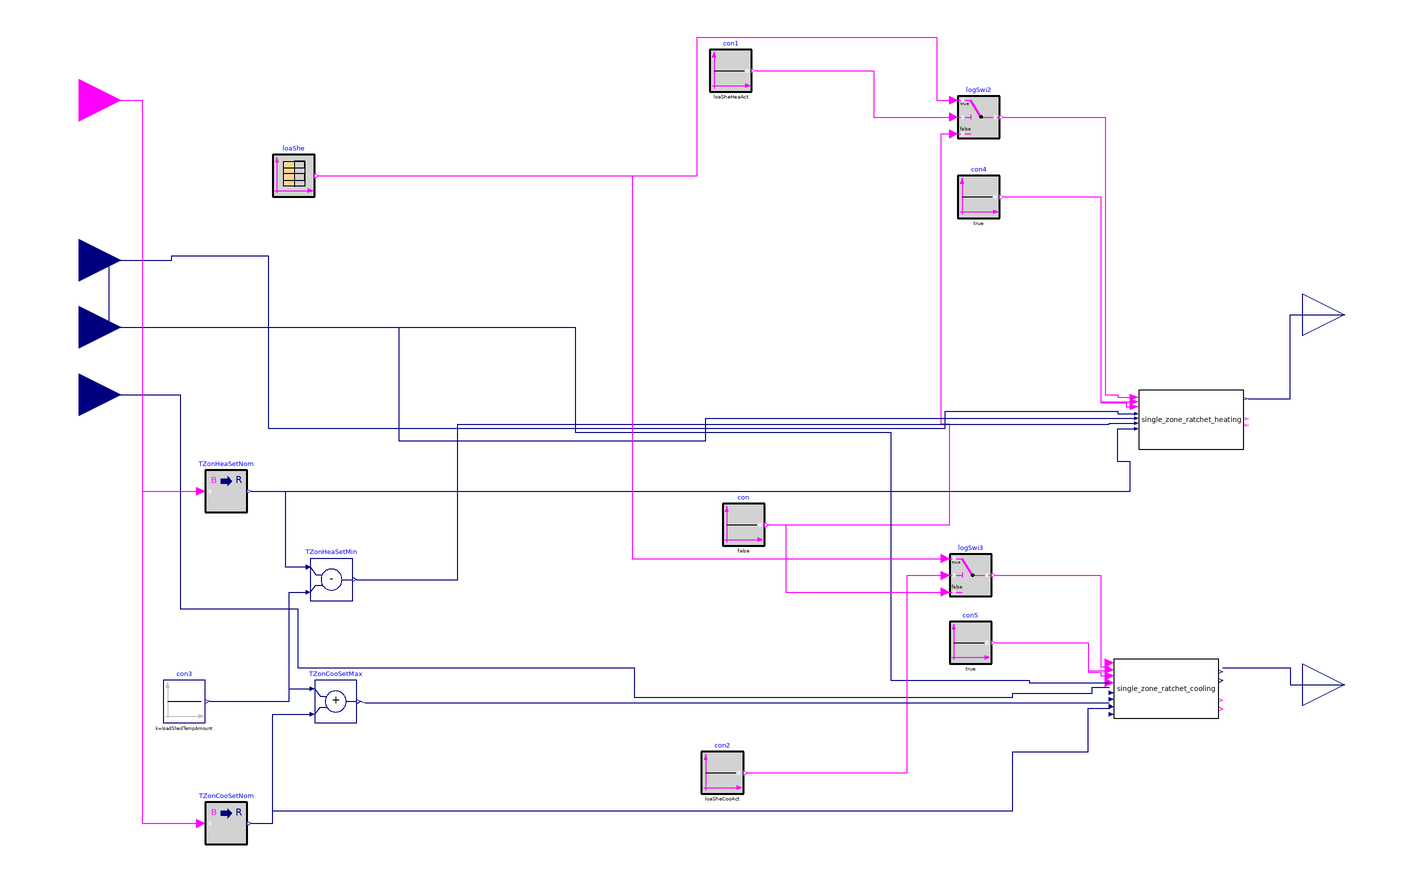

The component connection diagram of the Modelica model below, drawn from its own Placement and Line annotations.

block Controller

 parameter Real loadShedHourStart=16;
  parameter Real loadShedHourEnd=21;
  parameter Real TZonHeaSetNomOcc(unit="K")=273.15+22.2222;
  parameter Real TZonHeaSetNomUnocc(unit="K")=273.15+15.5556;
  parameter Real TZonCooSetNomOcc(unit="K")=273.15+25.5556;
  parameter Real TZonCooSetNomUnocc(unit="K")=273.15+32.2222;
    parameter Real loadShedDurationTypical(unit="s")=(loadShedHourEnd-loadShedHourStart)*3600;
    parameter Real reboundDuration(unit="s")=3600;
    parameter Real loadShedTempAmount=5;
    parameter Boolean loaSheHeaAct=true;
    parameter Boolean loaSheCooAct=true;
     parameter Real TRatThreshold=1.1111
    "Threshold of zone air temperature setpoint difference below which ratcheting is triggerd";
    parameter Real TRat=0.5556
    "Ratcheting temperature (defined as >0)";
               parameter Real TReb=0.5556
    "rebound temperature (defined as >0)";
      parameter Real samplePeriodRatchet(unit="s")=loadShedDurationTypical*0.3333*TRat/loadShedTempAmount
    "Sample period of the demand flexibility control";
          parameter Real samplePeriodRebound(unit="s")=reboundDuration*TReb/loadShedTempAmount
    "Sample period of rebound";
  cdl_models.Controls.Subsequences.single_zone_ratchet_heating single_zone_ratchet_heating(
    samplePeriodRatchet=samplePeriodRatchet,
    samplePeriodRebound=samplePeriodRebound,
    TRatThreshold=TRatThreshold,
    TRat=TRat,
    TReb=TReb)
    annotation (Placement(transformation(extent={{204,-12},{254,16}})));
  Buildings.Controls.OBC.CDL.Interfaces.RealInput TZon(
    final unit="K",
    displayUnit="degC",
    final quantity="ThermodynamicTemperature")
    "Current zone room air temperature" annotation (Placement(transformation(
          extent={{-320,58},{-280,98}}),  iconTransformation(extent={{-322,42},{
            -282,82}})),
            __cdl(semantic(
          metadataLanguage="Brick 1.3 text/turtle"
            "@prefix brick: <https://brickschema.org/schema/Brick#> .
            @prefix hpfs: <http://hpflex/shapes#> .
            @prefix rdfs: <http://www.w3.org/2000/01/rdf-schema#> .
            @prefix sh: <http://www.w3.org/ns/shacl#> .
            @prefix qudt: <http://qudt.org/schema/qudt/> .
            @prefix ref: <https://brickschema.org/schema/Brick/ref#> .
            @prefix unit: <http://qudt.org/vocab/unit/> .
            hpfs:<cdl_instance_name> a rdfs:Class, sh:NodeShape ;
              sh:class brick:Zone_Air_Temperature_Sensor ;
              sh:property hpfs:temperature_Kelvin, hpfs:temperature_ref .
            hpfs:temperature_Kelvin a sh:PropertyShape ;
              sh:hasValue unit:Kelvin ;
              sh:minCount 1 ;
              sh:path qudt:hasUnit .
            hpfs:temperature_ref a sh:PropertyShape ;
              sh:minCount 1 ;
              sh:path ref:hasExternalReference .",
          naturalLanguage="en"
            "<cdl_instance_name> is a temperature reading input that should be hardwired to the zone air temperature sensor")));
  Buildings.Controls.OBC.CDL.Interfaces.RealInput TZonHeaSetCur(
    final unit="K",
    displayUnit="degC",
    final quantity="ThermodynamicTemperature")
    "Current zone temperature setpoint" annotation (Placement(transformation(
          extent={{-320,26},{-280,66}}),  iconTransformation(extent={{-322,10},{
            -282,50}})),
            __cdl(semantic(
          metadataLanguage="Brick 1.3 text/turtle"
            "@prefix brick: <https://brickschema.org/schema/Brick#> .
            @prefix hpfs: <http://hpflex/shapes#> .
            @prefix rdfs: <http://www.w3.org/2000/01/rdf-schema#> .
            @prefix sh: <http://www.w3.org/ns/shacl#> .
            @prefix qudt: <http://qudt.org/schema/qudt/> .
            @prefix ref: <https://brickschema.org/schema/Brick/ref#> .
            @prefix unit: <http://qudt.org/vocab/unit/> .
            hpfs:<cdl_instance_name> a rdfs:Class, sh:NodeShape ;
              sh:class brick:Heating_Zone_Air_Temperature_Setpoint ;
              sh:property hpfs:temperature-setpoint_Kelvin, hpfs:temperature-setpoint_ref .
            hpfs:temperature-setpoint_Kelvin a sh:PropertyShape ;
              sh:hasValue unit:Kelvin ;
              sh:minCount 1 ;
              sh:path qudt:hasUnit .
            hpfs:temperature-setpoint_ref a sh:PropertyShape ;
                sh:minCount 1 ;
                sh:path ref:hasExternalReference .",
          naturalLanguage="en"
            "<cdl_instance_name> is a temperature heating setpoint input")));
  Buildings.Controls.OBC.CDL.Interfaces.RealOutput TZonHeaSetCom(
    final unit="K",
    displayUnit="degC",
    final quantity="ThermodynamicTemperature")
    "Zone temperature setpoint command" annotation (Placement(transformation(
          extent={{282,32},{322,72}}), iconTransformation(extent={{280,18},{320,
            58}})),
            __cdl(semantic(
          metadataLanguage="Brick 1.3 text/turtle"
            "@prefix brick: <https://brickschema.org/schema/Brick#> .
            @prefix hpfs: <http://hpflex/shapes#> .
            @prefix rdfs: <http://www.w3.org/2000/01/rdf-schema#> .
            @prefix sh: <http://www.w3.org/ns/shacl#> .
            @prefix qudt: <http://qudt.org/schema/qudt/> .
            @prefix ref: <https://brickschema.org/schema/Brick/ref#> .
            @prefix unit: <http://qudt.org/vocab/unit/> .
            hpfs:<cdl_instance_name> a rdfs:Class, sh:NodeShape ;
              sh:class brick:Heating_Zone_Air_Temperature_Setpoint ;
              sh:property hpfs:temperature-setpoint_Kelvin, hpfs:temperature-setpoint_ref .
            hpfs:temperature-setpoint_Kelvin a sh:PropertyShape ;
              sh:hasValue unit:Kelvin ;
              sh:minCount 1 ;
              sh:path qudt:hasUnit .
            hpfs:temperature-setpoint_ref a sh:PropertyShape ;
                sh:minCount 1 ;
                sh:path ref:hasExternalReference .",
          naturalLanguage="en"
            "<cdl_instance_name> is a temperature heating setpoint input")));
  Buildings.Controls.OBC.CDL.Logical.Sources.Constant con1(k=
        loaSheHeaAct)
    annotation (Placement(transformation(extent={{0,158},{20,178}})));
  Buildings.Controls.OBC.CDL.Interfaces.RealOutput TZonCooSetCom(
    final unit="K",
    displayUnit="degC",
    final quantity="ThermodynamicTemperature")
    "Zone temperature setpoint command" annotation (Placement(transformation(
          extent={{282,-144},{322,-104}}), iconTransformation(extent={{280,-150},
            {320,-110}})),
            __cdl(semantic(
          metadataLanguage="Brick 1.3 text/turtle"
            "@prefix brick: <https://brickschema.org/schema/Brick#> .
            @prefix hpfs: <http://hpflex/shapes#> .
            @prefix rdfs: <http://www.w3.org/2000/01/rdf-schema#> .
            @prefix sh: <http://www.w3.org/ns/shacl#> .
            @prefix qudt: <http://qudt.org/schema/qudt/> .
            @prefix ref: <https://brickschema.org/schema/Brick/ref#> .
            @prefix unit: <http://qudt.org/vocab/unit/> .
            hpfs:<cdl_instance_name> a rdfs:Class, sh:NodeShape ;
              sh:class brick:Cooling_Zone_Air_Temperature_Setpoint ;
              sh:property hpfs:temperature-setpoint_Kelvin, hpfs:temperature-setpoint_ref .
            hpfs:temperature-setpoint_Kelvin a sh:PropertyShape ;
              sh:hasValue unit:Kelvin ;
              sh:minCount 1 ;
              sh:path qudt:hasUnit .
            hpfs:temperature-setpoint_ref a sh:PropertyShape ;
                sh:minCount 1 ;
                sh:path ref:hasExternalReference .",
          naturalLanguage="en"
            "<cdl_instance_name> is a temperature cooling setpoint input")));
  cdl_models.Controls.Subsequences.single_zone_ratchet_cooling single_zone_ratchet_cooling(
    samplePeriodRatchet=samplePeriodRatchet,
    samplePeriodRebound=samplePeriodRebound,
    TRatThreshold=TRatThreshold,
    TRat=TRat,
    TReb=TReb)
    annotation (Placement(transformation(extent={{192,-140},{242,-112}})));
  Buildings.Controls.OBC.CDL.Interfaces.RealInput TZonCooSetCur(
    final unit="K",
    displayUnit="degC",
    final quantity="ThermodynamicTemperature")
    "Current zone temperature setpoint" annotation (Placement(transformation(
          extent={{-320,-6},{-280,34}}),   iconTransformation(extent={{-320,-24},
            {-280,16}})),
            __cdl(semantic(
          metadataLanguage="Brick 1.3 text/turtle"
            "@prefix brick: <https://brickschema.org/schema/Brick#> .
            @prefix hpfs: <http://hpflex/shapes#> .
            @prefix rdfs: <http://www.w3.org/2000/01/rdf-schema#> .
            @prefix sh: <http://www.w3.org/ns/shacl#> .
            @prefix qudt: <http://qudt.org/schema/qudt/> .
            @prefix ref: <https://brickschema.org/schema/Brick/ref#> .
            @prefix unit: <http://qudt.org/vocab/unit/> .
            hpfs:<cdl_instance_name> a rdfs:Class, sh:NodeShape ;
              sh:class brick:Cooling_Zone_Air_Temperature_Setpoint ;
              sh:property hpfs:temperature-setpoint_Kelvin, hpfs:temperature-setpoint_ref .
            hpfs:temperature-setpoint_Kelvin a sh:PropertyShape ;
              sh:hasValue unit:Kelvin ;
              sh:minCount 1 ;
              sh:path qudt:hasUnit .
            hpfs:temperature-setpoint_ref a sh:PropertyShape ;
                sh:minCount 1 ;
                sh:path ref:hasExternalReference .",
          naturalLanguage="en"
            "<cdl_instance_name> is a temperature cooling setpoint input")));
  Buildings.Controls.OBC.CDL.Logical.Switch logSwi2
    annotation (Placement(transformation(extent={{118,136},{138,156}})));

  Buildings.Controls.OBC.CDL.Logical.Switch logSwi3
    annotation (Placement(transformation(extent={{114,-82},{134,-62}})));

  Buildings.Controls.OBC.CDL.Logical.Sources.Constant con(k=false)
    annotation (Placement(transformation(extent={{6,-58},{26,-38}})));

  Buildings.Controls.OBC.CDL.Logical.Sources.Constant con2(k=
        loaSheCooAct)
    annotation (Placement(transformation(extent={{-4,-176},{16,-156}})));
  Buildings.Controls.OBC.CDL.Interfaces.BooleanInput occSta "occupancy status"
    annotation (Placement(transformation(extent={{-320,134},{-280,174}}),
        iconTransformation(extent={{-320,134},{-280,174}})),
            __cdl(semantic(
          metadataLanguage="Brick 1.3 text/turtle"
            "@prefix brick: <https://brickschema.org/schema/Brick#> .
            @prefix hpfs: <http://hpflex/shapes#> .
            @prefix rdfs: <http://www.w3.org/2000/01/rdf-schema#> .
            @prefix sh: <http://www.w3.org/ns/shacl#> .
            @prefix qudt: <http://qudt.org/schema/qudt/> .
            @prefix ref: <https://brickschema.org/schema/Brick/ref#> .
            @prefix unit: <http://qudt.org/vocab/unit/> .
            hpfs:<cdl_instance_name> a rdfs:Class, sh:NodeShape ;
              sh:class brick:Occupancy_Sensor ;
              sh:property hpfs:occupancy_ref .
            hpfs:occupancy_ref a sh:PropertyShape ;
                sh:minCount 1 ;
                sh:path ref:hasExternalReference .",
          naturalLanguage="en"
            "<cdl_instance_name> is a temperature heating setpoint input")));
  Buildings.Controls.OBC.CDL.Logical.Sources.TimeTable loaShe(
    table=[0,0; loadShedHourStart,1; loadShedHourEnd,0; 24,0],
    timeScale=3600,
    period=86400)
    annotation (Placement(transformation(extent={{-208,108},{-188,128}})));
  Buildings.Controls.OBC.CDL.Reals.Sources.Constant con3(k=loadShedTempAmount)
    annotation (Placement(transformation(extent={{-260,-142},{-240,-122}})));
  Buildings.Controls.OBC.CDL.Reals.Subtract TZonHeaSetMin
    annotation (Placement(transformation(extent={{-190,-84},{-170,-64}})));
  Buildings.Controls.OBC.CDL.Reals.Add TZonCooSetMax
    annotation (Placement(transformation(extent={{-188,-142},{-168,-122}})));
  Buildings.Controls.OBC.CDL.Conversions.BooleanToReal
                                          TZonHeaSetNom(realTrue=
        TZonHeaSetNomOcc, realFalse=TZonHeaSetNomUnocc)
    annotation (Placement(transformation(extent={{-240,-42},{-220,-22}})));
  Buildings.Controls.OBC.CDL.Conversions.BooleanToReal
                                          TZonCooSetNom(realTrue=
        TZonCooSetNomOcc, realFalse=TZonCooSetNomUnocc)
    annotation (Placement(transformation(extent={{-240,-200},{-220,-180}})));
  Buildings.Controls.OBC.CDL.Logical.Sources.Constant con4(k=true)
    annotation (Placement(transformation(extent={{118,98},{138,118}})));
  Buildings.Controls.OBC.CDL.Logical.Sources.Constant con5(k=true)
    annotation (Placement(transformation(extent={{114,-114},{134,-94}})));
equation
  connect(TZon,single_zone_ratchet_heating. TZon) annotation (Line(points={{-300,78},
          {-256,78},{-256,80},{-210,80},{-210,-2},{112,-2},{112,6},{194,6},{194,
          4.94},{202,4.94}},                    color={0,0,127}));
  connect(single_zone_ratchet_cooling.TZonCooSetCom, TZonCooSetCom) annotation (
     Line(points={{244,-116.06},{276,-116.06},{276,-124},{302,-124}}, color={0,
          0,127}));
  connect(single_zone_ratchet_heating.TZonSetHeaCom, TZonHeaSetCom) annotation (
     Line(points={{256,11.94},{276,11.94},{276,52},{302,52}}, color={0,0,127}));
  connect(con1.y, logSwi2.u2) annotation (Line(points={{22,168},{78,168},{78,146},
          {116,146}},
                    color={255,0,255}));
  connect(logSwi2.y, single_zone_ratchet_heating.loaShe) annotation (Line(
        points={{140,146},{188,146},{188,14},{194,14},{194,12.64},{202,12.64}},
                                                            color={255,0,255}));
  connect(logSwi3.y, single_zone_ratchet_cooling.loaShe) annotation (Line(
        points={{136,-72},{186,-72},{186,-115.36},{190,-115.36}},   color={255,
          0,255}));
  connect(con.y, logSwi2.u3) annotation (Line(points={{28,-48},{114,-48},{114,0},
          {110,0},{110,138},{116,138}},
                                      color={255,0,255}));
  connect(TZon, single_zone_ratchet_cooling.TZon) annotation (Line(points={{-300,78},
          {-286,78},{-286,46},{-64,46},{-64,-4},{86,-4},{86,-122},{152,-122},{152,
          -123.06},{190,-123.06}},            color={0,0,127}));
  connect(TZonHeaSetCur, single_zone_ratchet_heating.TZonHeaSetCur) annotation (
     Line(points={{-300,46},{-148,46},{-148,-8},{-2,-8},{-2,2.7},{202,2.7}},
        color={0,0,127}));
  connect(TZonCooSetCur, single_zone_ratchet_cooling.TZonCooSetCur) annotation (
     Line(points={{-300,14},{-252,14},{-252,-88},{-196,-88},{-196,-116},{-36,-116},
          {-36,-130},{144,-130},{144,-128},{182,-128},{182,-125.3},{190,-125.3}},
        color={0,0,127}));
  connect(con.y, logSwi3.u3) annotation (Line(points={{28,-48},{36,-48},{36,-80},
          {112,-80}},             color={255,0,255}));
  connect(con2.y, logSwi3.u2) annotation (Line(points={{18,-166},{94,-166},{94,-72},
          {112,-72}},
        color={255,0,255}));
  connect(TZonHeaSetNom.y, TZonHeaSetMin.u1) annotation (Line(points={{-218,-32},
          {-202,-32},{-202,-68},{-192,-68}},                         color={0,0,
          127}));
  connect(con3.y, TZonHeaSetMin.u2) annotation (Line(points={{-238,-132},{-200,-132},
          {-200,-80},{-192,-80}},   color={0,0,127}));
  connect(TZonCooSetNom.y, TZonCooSetMax.u2) annotation (Line(points={{-218,-190},
          {-208,-190},{-208,-138},{-190,-138}},                         color={0,
          0,127}));
  connect(con3.y, TZonCooSetMax.u1) annotation (Line(points={{-238,-132},{-200,-132},
          {-200,-126},{-190,-126}}, color={0,0,127}));
  connect(occSta, TZonHeaSetNom.u) annotation (Line(points={{-300,154},{-270,154},
          {-270,-32},{-242,-32}}, color={255,0,255}));
  connect(occSta, TZonCooSetNom.u) annotation (Line(points={{-300,154},{-270,154},
          {-270,-190},{-242,-190}}, color={255,0,255}));
  connect(TZonHeaSetNom.y, single_zone_ratchet_heating.TZonHeaSetNom)
    annotation (Line(points={{-218,-32},{200,-32},{200,-18},{194,-18},{194,-2.2},
          {202,-2.2}}, color={0,0,127}));
  connect(TZonCooSetNom.y, single_zone_ratchet_cooling.TZonCooSetNom)
    annotation (Line(points={{-218,-190},{-208,-190},{-208,-184},{144,-184},{144,
          -156},{180,-156},{180,-135.1},{190.2,-135.1}}, color={0,0,127}));
  connect(TZonCooSetMax.y, single_zone_ratchet_cooling.TZonCooSetMax)
    annotation (Line(points={{-166,-132},{-164,-132.58},{190,-132.58}}, color={0,
          0,127}));
  connect(TZonHeaSetMin.y, single_zone_ratchet_heating.TZonHeaSetMin)
    annotation (Line(points={{-168,-74},{-120,-74},{-120,0},{190,0},{190,0.32},{
          202,0.32}}, color={0,0,127}));
  connect(loaShe.y[1], logSwi2.u1) annotation (Line(points={{-186,118},{-6,118},
          {-6,184},{108,184},{108,154},{116,154}}, color={255,0,255}));
  connect(loaShe.y[1], logSwi3.u1) annotation (Line(points={{-186,118},{-37,118},
          {-37,-64},{112,-64}}, color={255,0,255}));
  connect(con4.y, single_zone_ratchet_heating.ratSig) annotation (Line(points={{
          140,108},{186,108},{186,10.54},{202,10.54}}, color={255,0,255}));
  connect(con4.y, single_zone_ratchet_heating.rebSig) annotation (Line(points={{
          140,108},{186,108},{186,10},{198,10},{198,8.3},{202,8.3}}, color={255,
          0,255}));
  connect(con5.y, single_zone_ratchet_cooling.ratSig) annotation (Line(points={{
          136,-104},{180,-104},{180,-117.46},{190,-117.46}}, color={255,0,255}));
  connect(con5.y, single_zone_ratchet_cooling.rebSig) annotation (Line(points={{
          136,-104},{180,-104},{180,-118},{186,-118},{186,-119.7},{190,-119.7}},
        color={255,0,255}));
  annotation (Icon(coordinateSystem(preserveAspectRatio=false, extent={{-280,-220},
            {280,220}})),                                        Diagram(
        coordinateSystem(preserveAspectRatio=false, extent={{-280,-220},{280,220}})));
end Controller;